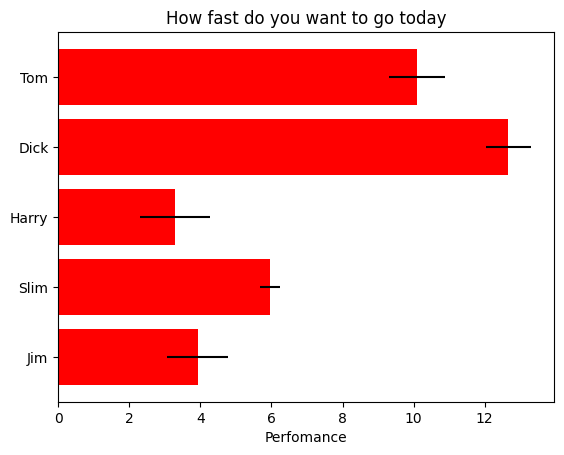

Reproduce this figure in Python.
import matplotlib.pyplot as plt
import numpy as np

plt.rcdefaults()
fig, ax = plt.subplots()

# Example data
people = ("Tom", "Dick", "Harry", "Slim", "Jim")
y_pos = np.arange(len(people))
perfomance = 3 + 10 * np.random.rand(len(people))
error = np.random.rand(len(people))

ax.barh(y_pos, perfomance, xerr=error, align="center", color="red", ecolor="black")
ax.set_yticks(y_pos)
ax.set_yticklabels(people)
ax.invert_yaxis() 	# labels read top-to-bottom
ax.set_xlabel("Perfomance")
ax.set_title("How fast do you want to go today")
plt.show()